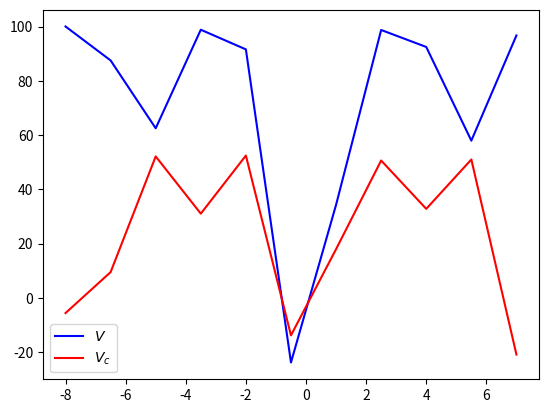

The script that saved this image: (Note: this script raises an exception after producing the figure.)
import numpy as np
import matplotlib.pyplot as plt
import scipy.special as sp

# Document used for plotting the values of the triaxial potential for a fixed coupling angle
# The implementation will plot V(q) and V_chiral(q), where the latter is computed by applying a chiral transformation on the first value of theta


def MOI(I):
    return 1.0/(2.0*I)


def j_AM(j, theta):
    theta_degrees = theta*np.pi/180.0
    j1 = j*np.cos(theta_degrees)
    j2 = j*np.sin(theta_degrees)
    single_particle_AM = [j1, j2]
    return single_particle_AM


def A(I, I1, I2, j, theta):
    A1 = MOI(I1)
    A2 = MOI(I2)
    j2 = j_AM(j, theta)[1]
    return A2*(1.0-(j2/I))-A1


def v0(I, I1, I2, j, theta):
    A1 = MOI(I1)
    j1 = j_AM(j, theta)[0]
    return (-1.0)*(A1*j1)/A(I, I1, I2, j, theta)


def u(I, I1, I2, I3, j, theta):
    A1 = MOI(I1)
    A3 = MOI(I3)
    return (A3-A1)/A(I, I1, I2, j, theta)

# study the difference of the two inertia factors involved in this function


def U_DIFF(I, I1, I2, I3, j, theta):
    A1 = MOI(I1)
    A3 = MOI(I3)
    return [(A3-A1)/A(I, I1, I2, j, theta), A3-A1]


def k(I, I1, I2, I3, j, theta):
    uparam = u(I, I1, I2, I3, j, theta)
    if(uparam >= 0.0):
        return np.sqrt(uparam)
    return np.sqrt(abs(uparam))


# storing the value of the Jacobi Amplitude
def JA(q, m):
    m2 = np.power(m, 2)
    jacobi = sp.ellipj(q, m2)[3]
    return jacobi


def SN(q, m):
    return np.sin(JA(q, m))


def CN(q, m):
    return np.cos((JA(q, m)))


def DN(q, m):
    s = SN(q, m)
    return np.sqrt(1.0-m*m*s*s)


def Vq(q, I, I1, I2, I3, j, theta):
    k_p = k(I, I1, I2, I3, j, theta)
    v_p = v0(I, I1, I2, j, theta)
    s_p = SN(q, k_p)
    c_p = CN(q, k_p)
    d_p = DN(q, k_p)
    T1 = (I*(I+1.0)*k_p*k_p+v_p*v_p)*s_p*s_p
    T2 = (2.0*I+1.0)*v_p*c_p*d_p
    return T1+T2


qValues = np.arange(-8.0, 8.1, 1.5)
thetas = np.arange(-180.0, 180.1, 10.0)


def ParamSet(params, theta):
    P = [params[0], params[1], params[2], params[3], params[4], theta]
    P_chiral = [params[0], params[1], params[2],
                params[3], params[4], theta+180]
    param_set = [P, P_chiral]
    return param_set


def CreatePotential(params, theta):
    V = []
    VChiral = []
    params = ParamSet(params, theta)
    P = params[0]
    P_chiral = params[1]
    for q in qValues:
        current_V = Vq(q, P[0], P[1], P[2], P[3], P[4], P[5])
        current_VChiral = Vq(
            q, P_chiral[0], P_chiral[1], P_chiral[2], P_chiral[3], P_chiral[4], P_chiral[5])
        V.append(current_V)
        VChiral.append(current_VChiral)
    potentials = [V, VChiral]
    return potentials


def PlotPotential(params, theta):
    title = 'chiralPotential.pdf'
    filename = '../../out/'+title
    V = CreatePotential(params, theta)
    # V[0] is the normal triaxial potential, for a value of coupling angle theta
    # V[1] is the potential for the chiral transformation on the nucleus, with the angle theta=theta+pi
    plt.plot(qValues, V[0], '-b', label=f'$V$')
    plt.plot(qValues, V[1], '-r', label=f'$V_c$')
    plt.legend(loc='best')
    plt.savefig(filename, bbox_inches='tight')


params = [9.5, 85, 100,  65, 5.5]

thval = -80.0
thval_chiral = thval+180.0
PlotPotential(params, thval)
print(f'Params for θ={thval}')
print(k(params[0], params[1], params[2], params[3], params[4], thval))
print(v0(params[0], params[1], params[2], params[4], thval))
print(Vq(0.0, params[0], params[1], params[2], params[3], params[4], thval))
print('########################')
print(f'Params for θ={thval_chiral}')
print(k(params[0], params[1], params[2], params[3], params[4], thval_chiral))
print(v0(params[0], params[1], params[2], params[4], thval_chiral))
print(Vq(0.0, params[0], params[1], params[2],
         params[3], params[4], thval_chiral))


print('######### V(q) ##########')
print('#########################')
# output the potential values for testing purposes
for q in qValues:
    print("#",q, Vq(q, params[0], params[1],
                params[2], params[3], params[4], thval_chiral))
print('########################')
